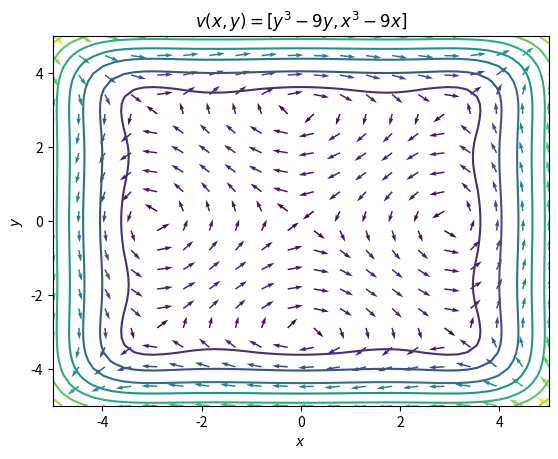

The script that saved this image:
import matplotlib.pyplot as plt 
import numpy as np 
from matplotlib import animation

#v(x, y) = [y^3-9y, x^3-9x]
x_lim = 5
y_lim = 5
N_vect = 20
#vector field
x_vect = np.linspace(-x_lim, x_lim, N_vect)
y_vect = np.linspace(-y_lim, y_lim, N_vect)
X_vect, Y_vect = np.meshgrid(x_vect, y_vect)
P_vect = Y_vect**3 - 9*Y_vect
Q_vect = X_vect**3 - 9*X_vect
colors = np.sqrt(P_vect**2 + Q_vect**2)
P_vect = P_vect/colors
Q_vect = Q_vect/colors

fig = plt.figure()
ax = fig.gca()

ax.quiver(X_vect, Y_vect, P_vect, Q_vect, colors, scale_units = "xy", angles = "xy")

#contour lines
x_cont = np.linspace(-x_lim, x_lim, 50)
y_cont = np.linspace(-y_lim, y_lim, 50)
X_cont, Y_cont = np.meshgrid(x_cont, y_cont)
P_cont = Y_cont**3 - 9*Y_cont
Q_cont = X_cont**3 - 9*X_cont
mags = np.sqrt(P_cont**2 + Q_cont**2)
P_cont = P_cont/mags
Q_cont = Q_cont/mags
ax.contour(X_cont, Y_cont, mags)

#animation
N_points = 30
x_points = np.linspace(-x_lim, x_lim, N_points)
y_points = np.linspace(-y_lim, y_lim, N_points)
X_points, Y_points = np.meshgrid(x_points, y_points)
X_pointsi, Y_pointsi = np.meshgrid(x_points, y_points)
points = ax.scatter([], [])
dx = 0.001
dy = 0.001

def init():
	global X_points
	points.set_offsets([[None, None]]*X_points.shape[0]**2)
	return points

def update(i):
	global X_points, Y_points, X_pointsi, Y_pointsi, dx, dy, x_lim, y_lim
	P_points = Y_points**3 - 9*Y_points
	Q_points = X_points**3 - 9*X_points
	X_points = X_points + P_points*dx
	Y_points = Y_points + Q_points*dx
	for j in range(X_points.shape[0]):
		for k in range(X_points.shape[1]):
			if X_points[j, k] < -x_lim - 2 or X_points[j, k] > x_lim + 2 or Y_points[j, k] < -y_lim - 2 or Y_points[j, k] > y_lim + 2:
				X_points[j, k] = X_pointsi[np.random.randint(-X_pointsi.shape[0], X_pointsi.shape[0]), np.random.randint(-X_pointsi.shape[0], X_pointsi.shape[0])]
				Y_points[j, k] = Y_pointsi[np.random.randint(-X_pointsi.shape[0], X_pointsi.shape[0]), np.random.randint(-X_pointsi.shape[0], X_pointsi.shape[0])]
	x_coords = X_points.flatten()
	y_coords = Y_points.flatten()
	coords = []
	for j in range(len(x_coords)):
		coords.append([x_coords[j], y_coords[j]])
	points.set_offsets(coords)
	return points, X_points, Y_points

anim = animation.FuncAnimation(fig, update, init_func = init, frames = 200, interval = 15)

ax.set_title("$v(x, y) = [y^3 - 9y, x^3 - 9x]$")
ax.set_xlabel("$x$")
ax.set_ylabel("$y$")

plt.show()